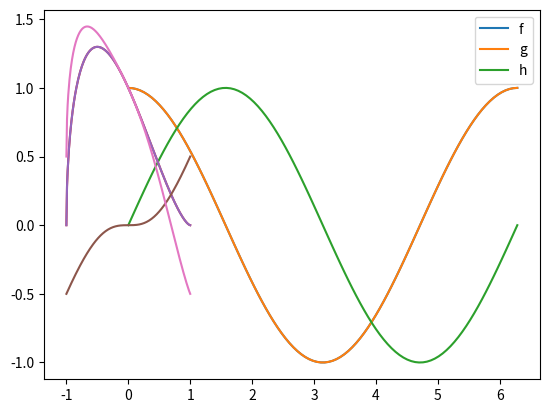

This chart was generated by the following Python code:
## Q1
import matplotlib.pyplot as plt
import numpy as np
x = np.linspace(0,2*np.pi,100) # 100 pts
plt.plot(x,np.cos(x))
plt.show()
""" Affiche x->cos(x) sur [0,2pi]"""
## Q2
import matplotlib.pyplot as plt
import numpy as np
x = np.linspace(0,2*np.pi,100) # 100pts
plt.plot(x,np.cos(x),x,np.sin(x))
plt.legend(["cos","sin"])
plt.show()
## Q3
import matplotlib.pyplot as plt
import numpy as np
def f(x):
    return (1-x)*((1-x**2)**0.5)
x = np.linspace(-1,1,200)
plt.plot(x,f(x))
plt.show()
## Q4
import matplotlib.pyplot as plt
import numpy as np
# f
# Arg : réel x
# Retourne : un réel égal à (1-x)*sqrt(1-x**2)
def f(x):
    return (1-x)*((1-x**2)**0.5)
# g
# Arg : réel x
# Retourne : un réel x**3 / x**2 + 1
def g(x):
    return (x**3)/(x**2 +1)
# h
# Arg : réel x
# Retourne : un réel égal à f(x)-g(x)
def h(x):
    return f(x)-g(x)
x = np.linspace(-1,1,200)
plt.plot(x,f(x),x,g(x),x,h(x))
plt.legend(["f","g","h"])
plt.show()